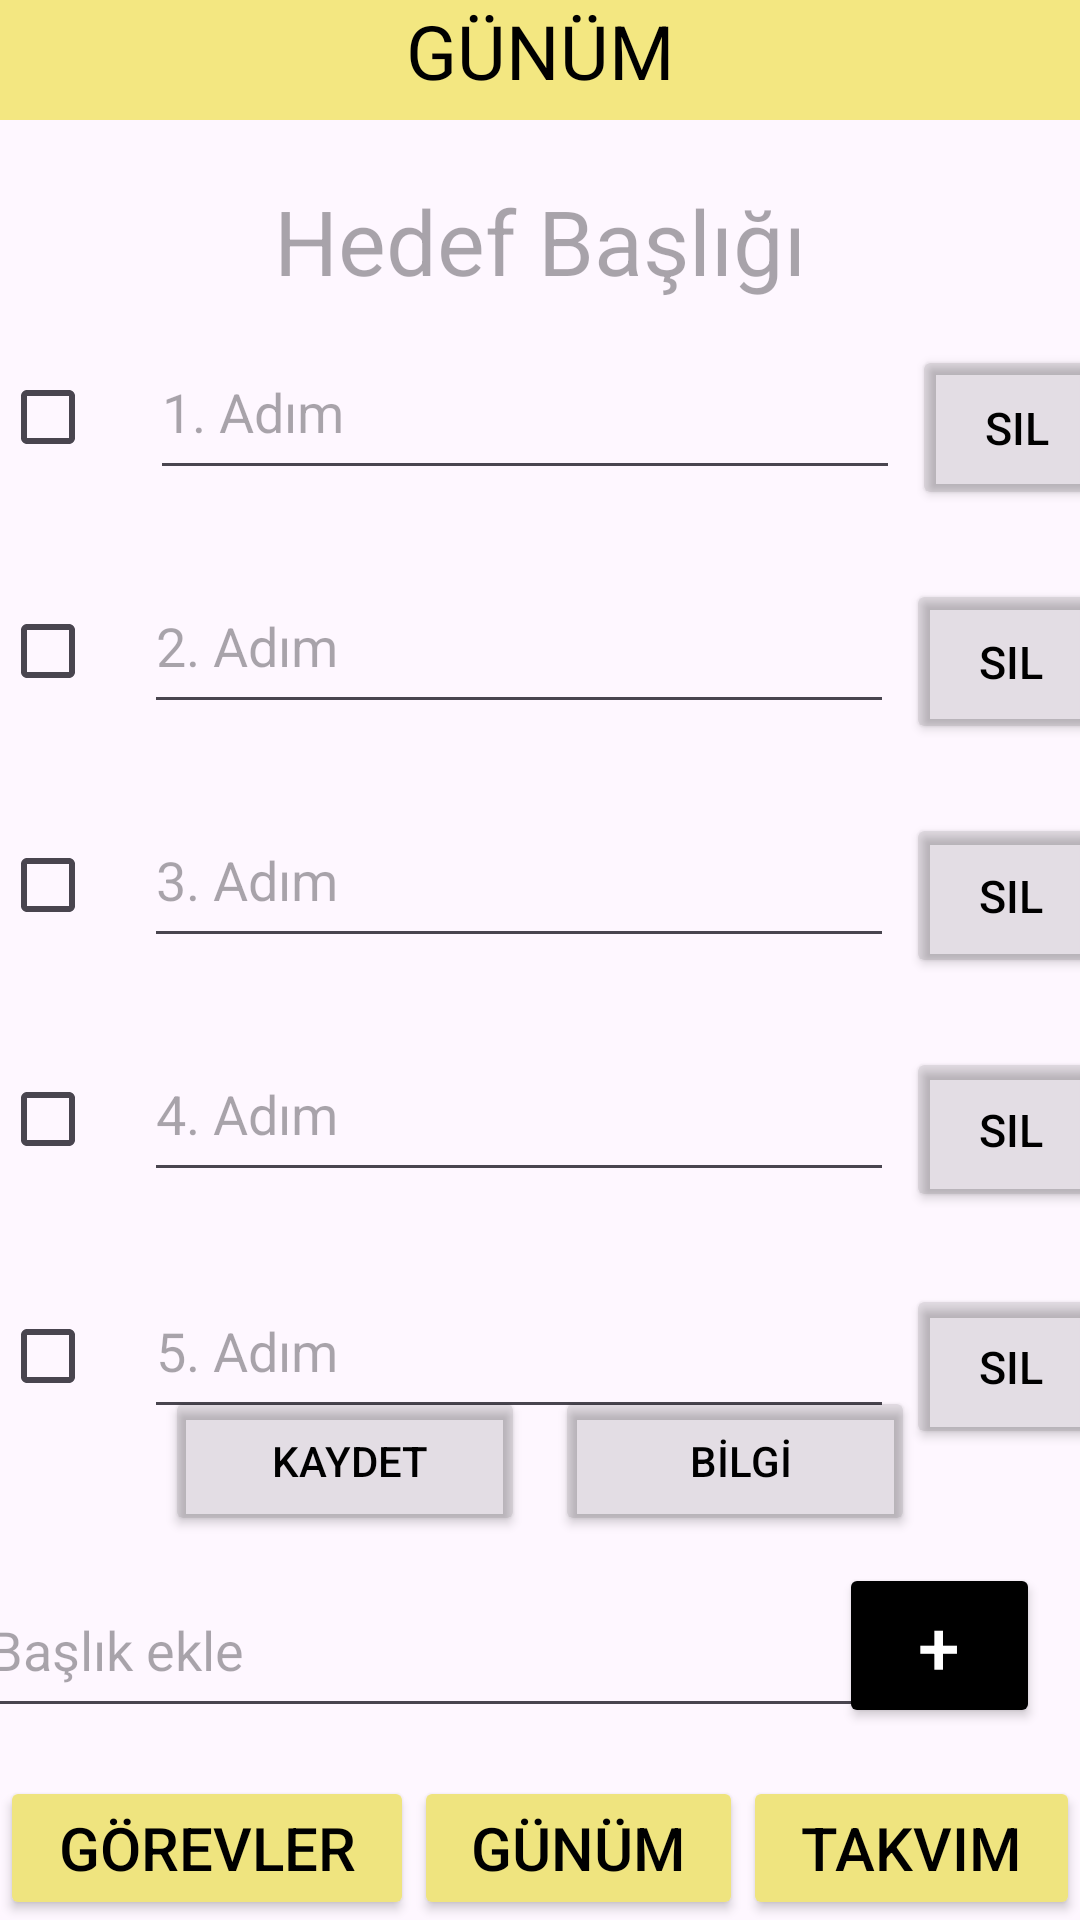

Reconstruct the res/layout file that produces this screen, plus the resources it refers to.
<!-- AndroidManifest.xml: application theme Theme.DoNowApp -->
<!-- res/layout/activity_main.xml -->
<?xml version="1.0" encoding="utf-8"?>
<androidx.constraintlayout.widget.ConstraintLayout xmlns:android="http://schemas.android.com/apk/res/android"
    xmlns:app="http://schemas.android.com/apk/res-auto"
    xmlns:tools="http://schemas.android.com/tools"
    android:layout_width="match_parent"
    android:layout_height="match_parent"
    tools:context=".MainActivity">

    <LinearLayout
        android:id="@+id/linearLayout"
        android:layout_width="match_parent"
        android:layout_height="wrap_content"
        android:orientation="horizontal"
        app:layout_constraintBottom_toBottomOf="parent"
        app:layout_constraintEnd_toEndOf="parent"
        app:layout_constraintStart_toStartOf="parent">

        <Button
            android:id="@+id/gorevler"
            android:layout_width="138dp"
            android:layout_height="wrap_content"
            android:backgroundTint="#EFE47F"
            android:onClick="gorevler"
            android:text="Görevler"
            android:textColor="#000"
            android:textSize="20sp"
            app:cornerRadius="0dp" />

        <Button
            android:id="@+id/gunum"
            android:layout_width="wrap_content"
            android:layout_height="match_parent"
            android:layout_weight="1"
            android:backgroundTint="#EFE47F"
            android:onClick="gunum"
            android:text="Günüm"
            android:textColor="#000"
            android:textSize="20sp"
            app:cornerRadius="0dp" />

        <Button
            android:id="@+id/takvim"
            android:layout_width="wrap_content"
            android:layout_height="wrap_content"
            android:layout_weight="1"
            android:backgroundTint="#EFE47F"
            android:onClick="takvim"
            android:text="Takvim"
            android:textColor="#000"
            android:textSize="20sp"
            app:cornerRadius="0dp" />
    </LinearLayout>

    <EditText
        android:id="@+id/baslikEkle"
        android:layout_width="296dp"
        android:layout_height="55dp"
        android:layout_marginBottom="16dp"
        android:ems="10"
        android:hint="Başlık ekle"
        android:inputType="text"
        app:layout_constraintBottom_toTopOf="@+id/linearLayout"
        app:layout_constraintEnd_toStartOf="@+id/baslikEklemeButonu"
        app:layout_constraintStart_toStartOf="parent" />

    <Button
        android:id="@+id/baslikEklemeButonu"
        android:layout_width="67dp"
        android:layout_height="55dp"
        android:layout_marginBottom="16dp"
        android:backgroundTint="#000"
        android:onClick="baslikEklemeButonu"
        android:text="+"
        android:textColor="#fff"
        android:textSize="25sp"
        app:cornerRadius="80dp"
        app:layout_constraintBottom_toTopOf="@+id/linearLayout"
        app:layout_constraintEnd_toEndOf="parent"
        app:layout_constraintHorizontal_bias="0.954"
        app:layout_constraintStart_toStartOf="parent" />

    <TextView
        android:id="@+id/textView"
        android:layout_width="match_parent"
        android:layout_height="40dp"
        android:background="#F3E781"
        android:text="GÜNÜM"
        android:textAlignment="center"
        android:textColor="#000"
        android:textSize="25sp"
        app:layout_constraintEnd_toEndOf="parent"
        app:layout_constraintHorizontal_bias="0.0"
        app:layout_constraintStart_toStartOf="parent"
        app:layout_constraintTop_toTopOf="parent" />

    <TextView
        android:id="@+id/baslik"
        style="@style/baslik"
        android:layout_marginTop="20dp"
        android:textAlignment="center"
        app:layout_constraintEnd_toEndOf="parent"
        app:layout_constraintHorizontal_bias="1.0"
        app:layout_constraintStart_toStartOf="parent"
        app:layout_constraintTop_toBottomOf="@+id/textView" />

    <LinearLayout
        android:id="@+id/linearLayout3"
        android:layout_width="match_parent"
        android:layout_height="62dp"
        android:layout_marginTop="16dp"
        android:orientation="horizontal"
        app:layout_constraintTop_toBottomOf="@+id/linearLayout2"
        tools:layout_editor_absoluteX="1dp">

        <CheckBox
            android:id="@+id/checkBox2"
            android:layout_width="wrap_content"
            android:layout_height="wrap_content" />

        <EditText
            android:id="@+id/adim2"
            android:layout_width="250dp"
            android:layout_height="55dp"
            android:ems="10"
            android:hint="2. Adım"
            android:inputType="text"
            android:text="" />

        <Button
            android:id="@+id/sil2"
            style="@style/buttonSt"
            android:onClick="sil2"
            android:text="Sil"
            android:textColor="#000"
            android:textSize="15sp"/>
    </LinearLayout>

    <LinearLayout
        android:id="@+id/linearLayout5"
        android:layout_width="match_parent"
        android:layout_height="63dp"
        android:layout_marginTop="16dp"
        android:orientation="horizontal"
        app:layout_constraintEnd_toEndOf="parent"
        app:layout_constraintHorizontal_bias="1.0"
        app:layout_constraintStart_toStartOf="parent"
        app:layout_constraintTop_toBottomOf="@+id/linearLayout4">

        <CheckBox
            android:id="@+id/checkBox4"
            android:layout_width="wrap_content"
            android:layout_height="wrap_content" />

        <EditText
            android:id="@+id/adim4"
            android:layout_width="250dp"
            android:layout_height="55dp"
            android:ems="10"
            android:hint="4. Adım"
            android:inputType="text"
            android:text="" />

        <Button
            android:id="@+id/sil4"
            style="@style/buttonSt"
            android:onClick="sil4"
            android:text="Sil"
            android:textColor="#000"
            android:textSize="15sp" />
    </LinearLayout>

    <LinearLayout
        android:id="@+id/linearLayout2"
        android:layout_width="match_parent"
        android:layout_height="62dp"
        android:layout_marginTop="8dp"
        android:orientation="horizontal"
        app:layout_constraintEnd_toEndOf="parent"
        app:layout_constraintStart_toStartOf="parent"
        app:layout_constraintTop_toBottomOf="@+id/baslik">

        <CheckBox
            android:id="@+id/checkBox1"
            android:layout_width="50dp"
            android:layout_height="wrap_content" />

        <EditText
            android:id="@+id/adim1"
            android:layout_width="250dp"
            android:layout_height="55dp"
            android:ems="10"
            android:hint="1. Adım"
            android:inputType="text" />

        <Button
            android:id="@+id/sil1"
            style="@style/buttonSt"
            android:onClick="sil1"
            android:text="Sil"
            android:textColor="#000"
            android:textSize="15sp" />

    </LinearLayout>

    <LinearLayout
        android:id="@+id/linearLayout4"
        android:layout_width="match_parent"
        android:layout_height="62dp"
        android:layout_marginTop="16dp"
        android:orientation="horizontal"
        app:layout_constraintEnd_toEndOf="parent"
        app:layout_constraintHorizontal_bias="1.0"
        app:layout_constraintStart_toStartOf="parent"
        app:layout_constraintTop_toBottomOf="@+id/linearLayout3">

        <CheckBox
            android:id="@+id/checkBox3"
            android:layout_width="wrap_content"
            android:layout_height="wrap_content" />

        <EditText
            android:id="@+id/adim3"
            android:layout_width="250dp"
            android:layout_height="55dp"
            android:ems="10"
            android:hint="3. Adım"
            android:inputType="text"
            android:text="" />

        <Button
            android:id="@+id/sil3"
            style="@style/buttonSt"
            android:onClick="sil3"
            android:text="Sil"
            android:textColor="#000"
            android:textSize="15sp" />
    </LinearLayout>

    <LinearLayout
        android:layout_width="match_parent"
        android:layout_height="63dp"
        android:layout_marginTop="16dp"
        android:orientation="horizontal"
        app:layout_constraintEnd_toEndOf="parent"
        app:layout_constraintHorizontal_bias="0.0"
        app:layout_constraintStart_toStartOf="parent"
        app:layout_constraintTop_toBottomOf="@+id/linearLayout5">

        <CheckBox
            android:id="@+id/checkBox5"
            android:layout_width="wrap_content"
            android:layout_height="wrap_content" />

        <EditText
            android:id="@+id/adim5"
            android:layout_width="250dp"
            android:layout_height="55dp"
            android:ems="10"
            android:hint="5. Adım"
            android:inputType="text"
            android:text="" />

        <Button
            android:id="@+id/sil5"
            style="@style/buttonSt"
            android:onClick="sil5"
            android:text="Sil"
            android:textColor="#000"
            android:textSize="15sp" />

    </LinearLayout>

    <LinearLayout
        android:layout_width="260dp"
        android:layout_height="56dp"
        android:layout_marginBottom="8dp"
        android:orientation="horizontal"
        app:layout_constraintBottom_toTopOf="@+id/baslikEkle"
        app:layout_constraintEnd_toEndOf="parent"
        app:layout_constraintStart_toStartOf="parent">

        <Button
            android:id="@+id/kaydetButton"
            android:layout_width="120dp"
            android:layout_height="50dp"
            android:layout_margin="5dp"
            android:backgroundTint="#1B000000"
            android:textColor="#000"
            android:onClick="kaydet"
            android:text=" KAYDET" />

        <Button
            android:id="@+id/bilgiMesaji"
            android:layout_width="120dp"
            android:layout_height="50dp"
            android:layout_margin="5dp"
            android:backgroundTint="#1B000000"
            android:textColor="#000"
            android:onClick="bilgiMesaji"
            android:text=" BİLGİ" />
    </LinearLayout>

</androidx.constraintlayout.widget.ConstraintLayout>
<!-- resources referenced by this layout -->
<resources>
  <style name="baslik">
          <item name="android:textSize">30sp</item>
          <item name="android:layout_width">match_parent</item>
          <item name="android:layout_height">wrap_content</item>
          <item name="layout_goneMarginTop">20dp</item>
          <item name="android:hint">Hedef Başlığı</item>
      </style>
  <style name="buttonSt" parent="Widget.AppCompat.Button">
          <item name="backgroundTint">#1B000000</item>
          <item name="android:layout_width">70dp</item>
          <item name="android:layout_height">55dp</item>
          <item name="android:layout_margin">4dp</item>
          <item name="android:color">#000</item>
          <item name="android:textSize">20sp</item>
          <item name="android:innerRadius">20dp</item>
      </style>
  <style name="Theme.DoNowApp" parent="Base.Theme.DoNowApp" />
  <style name="Base.Theme.DoNowApp" parent="Theme.Material3.DayNight.NoActionBar">
          
          
      </style>
</resources>
